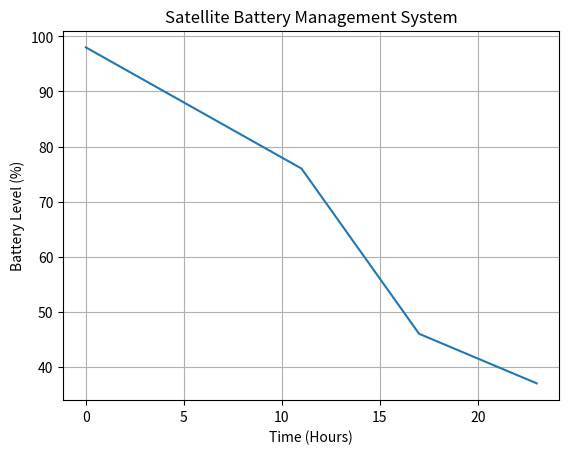

This chart was generated by the following Python code:
import matplotlib.pyplot as plt

batt_percent = 100
pwrg_solar = 3
pwrd_computer = 5
batt_level = []
time = []

for hour in range(24):
    current_drain = 0
    if batt_percent < 50:
        current_drain = 1.5
    else:
        current_drain = pwrd_computer
    if hour < 12:
        batt_percent = batt_percent + pwrg_solar - current_drain
        if batt_percent >= 100:
            batt_percent = 100
    elif hour >= 12:
        batt_percent = batt_percent - current_drain
    time.append(hour)
    batt_level.append(batt_percent)


plt.plot(time, batt_level)
plt.title("Satellite Battery Management System")
plt.xlabel("Time (Hours)")
plt.ylabel("Battery Level (%)")
plt.grid(True)
plt.show()
